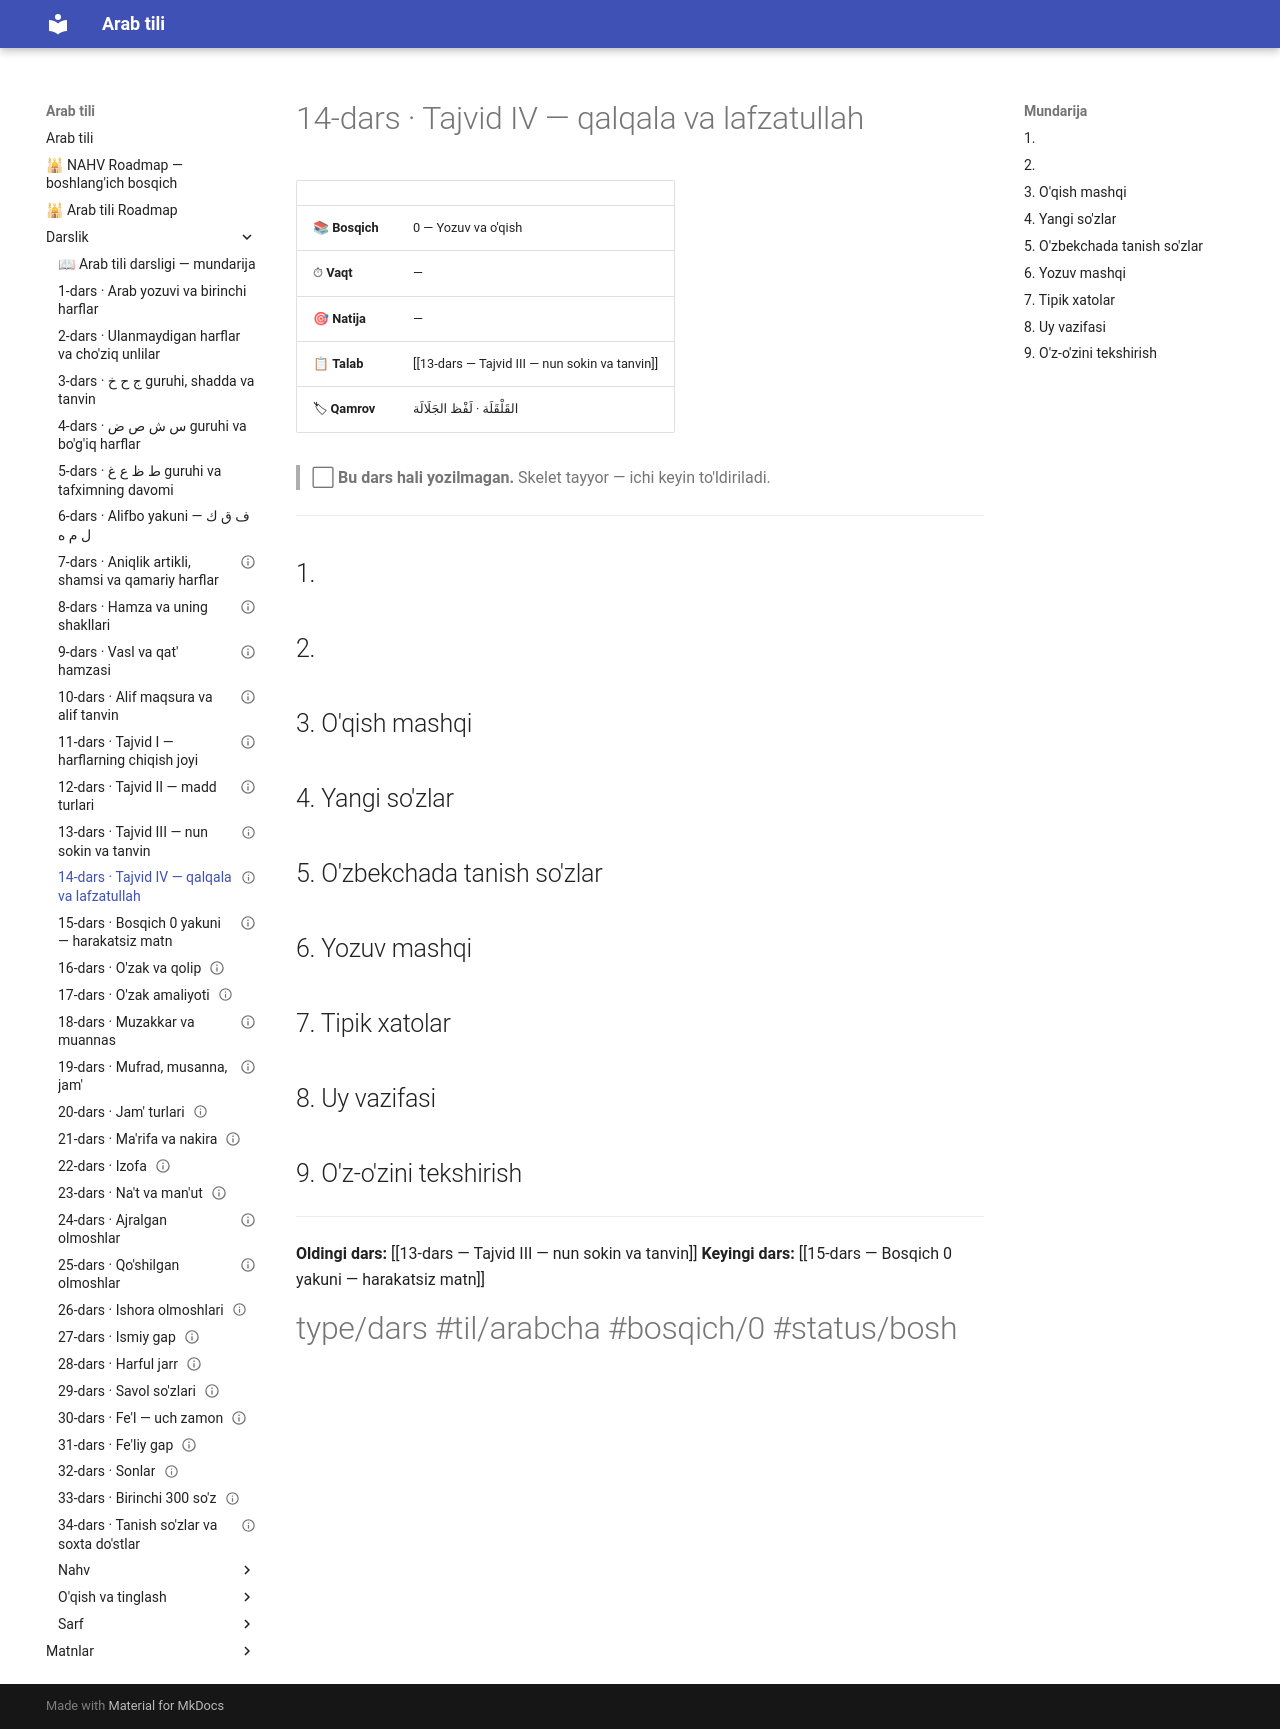

repository: AbdullohFlutterDeveloper/arab-tili-sayt · page: Darslik/14-dars — Tajvid IV — qalqala va lafzatullah/index.html · generator: mkdocs

---
cssclasses:
  - arabcha
status: bo'sh
---

# 14-dars · Tajvid IV — qalqala va lafzatullah

| | |
|---|---|
| 📚 **Bosqich** | 0 — Yozuv va o'qish |
| ⏱ **Vaqt** | — |
| 🎯 **Natija** | — |
| 📋 **Talab** | [[13-dars — Tajvid III — nun sokin va tanvin]] |
| 🏷 **Qamrov** | <span class="ar">القَلْقَلَة · لَفْظ الجَلَالَة</span> |

> ⬜ **Bu dars hali yozilmagan.** Skelet tayyor — ichi keyin to'ldiriladi.

---

## 1. 

## 2. 

## 3. O'qish mashqi

## 4. Yangi so'zlar

## 5. O'zbekchada tanish so'zlar

## 6. Yozuv mashqi

## 7. Tipik xatolar

## 8. Uy vazifasi

## 9. O'z-o'zini tekshirish

---

**Oldingi dars:** [[13-dars — Tajvid III — nun sokin va tanvin]]
**Keyingi dars:** [[15-dars — Bosqich 0 yakuni — harakatsiz matn]]

#type/dars #til/arabcha #bosqich/0 #status/bosh
